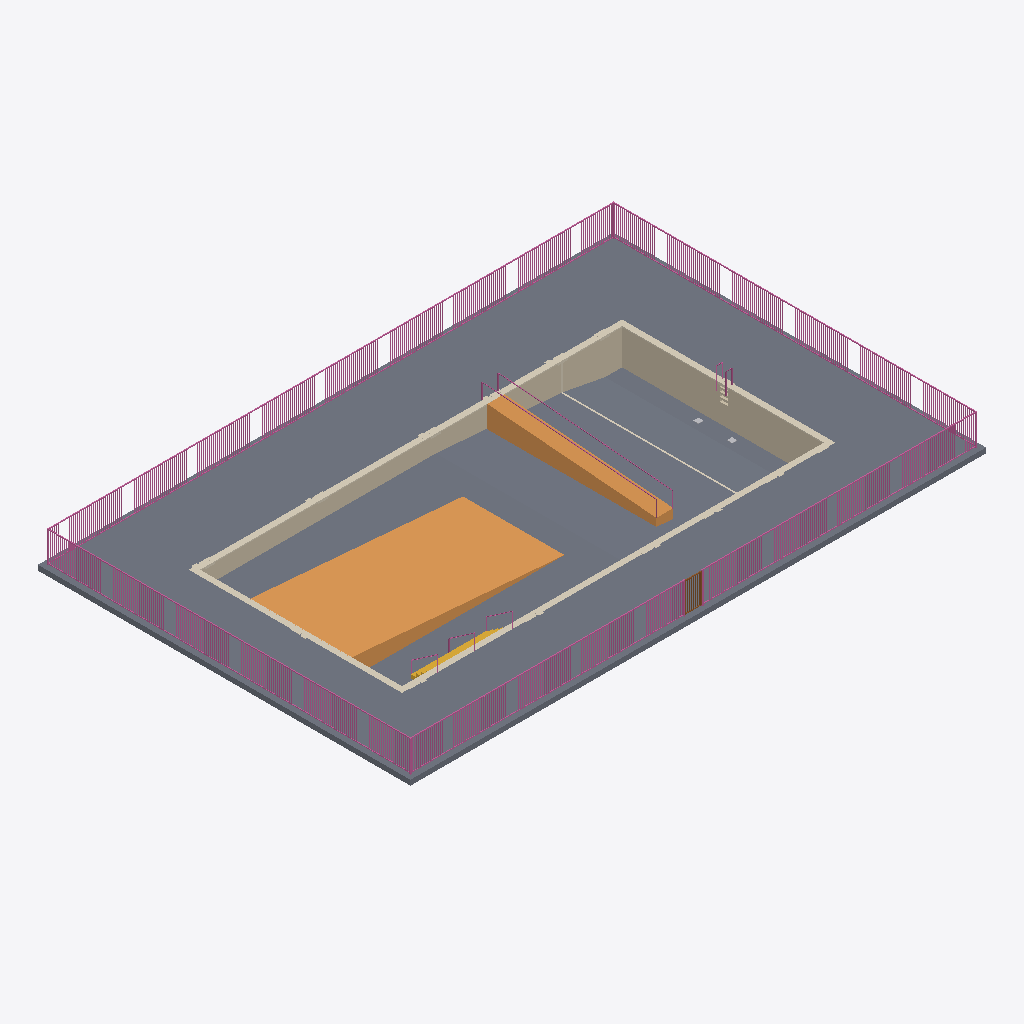
Isometric view of an IFC building model (IFC-SPF (STEP), schema IFC4, length unit metre), seen from the south-west, elements coloured by IFC class: 2 slabs (grey), 2 railings (pink), 2 coverings (cream), 2 other elements (light grey), 1 ramp (orange), 1 wall (beige), 1 stair (yellow), 1 door (brown).
Extent 34.0 m × 22.0 m × 4.3 m (x, y, z). Storeys (1): Level 1 at 0.00 m. Elements (12): 2 IfcCovering, 2 IfcFurniture, 2 IfcRailing, 2 IfcSlab, 1 IfcDoor, 1 IfcRamp, 1 IfcStair, 1 IfcWall.

HEADER;
FILE_DESCRIPTION(('ViewDefinition [CoordinationView]'),'2;1');
FILE_NAME('','2026-11-11T13:20:04',(''),(''),'IfcOpenShell 0.8.0','IfcOpenShell 0.8.0','');
FILE_SCHEMA(('IFC4'));
ENDSEC;
DATA;
#9=IFCPROJECT('0les9XM2562fF0yOJ4jA1g',$,'Project',$,$,$,$,(#8),#5);
#10=IFCSITE('3k30eZsST2VRV1Ob$bitOQ',$,'Site',$,$,$,$,$,.ELEMENT.,$,$,$,$,$);
#12=IFCBUILDING('04kcl2Y491PfOpteYN$vtw',$,'Building',$,$,$,$,$,.ELEMENT.,$,$,$);
#14=IFCBUILDINGSTOREY('20obUpSXXAZBvBPE5XgX5t',$,'Level 1',$,$,$,$,$,.ELEMENT.,0.0);
#17=IFCSLAB('1SgCQipjn77e$vQZbdnkR3',$,$,$,$,#31,#44,$,.FLOOR.);
#1104=IFCSLAB('0v1AmNoQH2eOjgF_Kl0ha$',$,'Resort pool base slab','rxd:pool',$,#1107,#1357,$,.BASESLAB.);
#19=IFCRAILING('2r4sJ6qoj7LRtkNCY8EpHl',$,$,$,$,#7210,#32804,$,.GUARDRAIL.);
#1764=IFCRAMP('3nxQ7hc2D7UwZBIKjh8Oyc',$,'Resort pool sloped entries','rxd:pool',$,#1767,#2017,$,.STRAIGHT_RUN_RAMP.);
#96=IFCWALL('3GXuYhl3TD_AQ9pipz0kbx',$,'Resort pool shell walls','rxd:pool',$,#99,#1103,$,.SOLIDWALL.);
#1358=IFCCOVERING('2_v3BhX_j5A9$tJTrykva$',$,'Resort pool coping','rxd:pool','COPING',#1361,#1509,$,.USERDEFINED.);
#4338=IFCCOVERING('3gZAWiPU5DLfNjjQZalyW$',$,'Resort pool depth markings','rxd:pool','DEPTHMARKING',#4341,#6947,$,.USERDEFINED.);
#2018=IFCRAILING('0DnGJi4k9F$gy$rE4Htp9z',$,'Resort pool handrails','rxd:pool',$,#2021,#4337,$,.HANDRAIL.);
#1510=IFCSTAIR('1bb93SlPn23fheCyCtVtCh',$,'Resort pool stairs','rxd:pool',$,#1513,#1763,$,.STRAIGHT_RUN_STAIR.);
#20=IFCDOOR('2$QcegBvnCHgKkMM4q6b0l',$,'Gate',$,$,#32807,#33117,$,1.85,1.0,.GATE.,.SINGLE_SWING_LEFT.,$);
#25=IFCFURNITURE('1kBELrVpjBXf42fJ4J_$rt',$,$,$,'Main Drain',#87,#92,$,.USERDEFINED.);
#24=IFCFURNITURE('08mcx0WmnD98IYWosFJf3z',$,$,$,'Main Drain',#77,#82,$,.USERDEFINED.);
ENDSEC;
